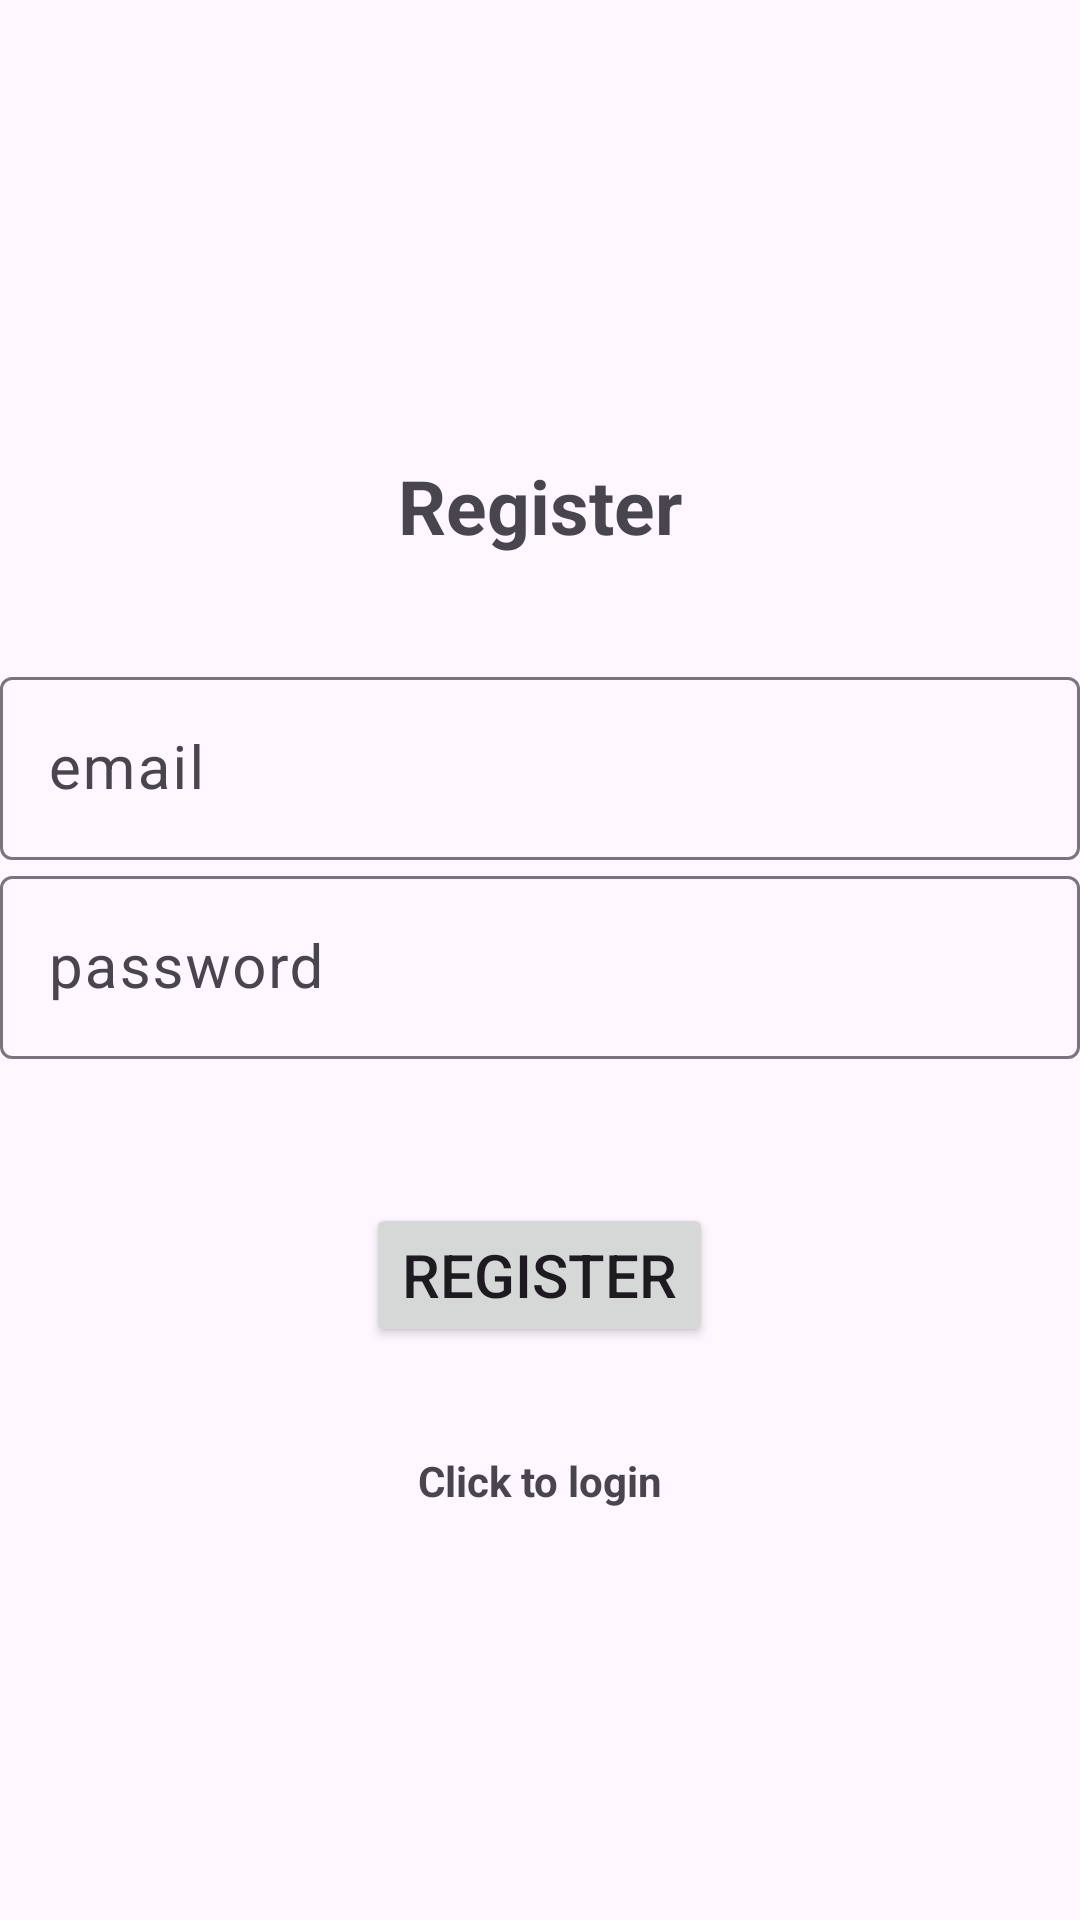

Android layout source for this screen:
<!-- AndroidManifest.xml: application theme Theme.Material3.Light -->
<!-- res/layout/activity_register.xml -->
<?xml version="1.0" encoding="utf-8"?>
<LinearLayout xmlns:android="http://schemas.android.com/apk/res/android"
    xmlns:tools="http://schemas.android.com/tools"
    android:layout_width="match_parent"
    android:layout_height="match_parent"
    android:gravity="center"
    android:orientation="vertical"
    tools:context=".Login.Register">

    <TextView
        android:layout_width="match_parent"
        android:layout_height="wrap_content"
        android:layout_marginBottom="20dp"
        android:gravity="center"
        android:padding="15sp"
        android:text="@string/Register"
        android:textSize="25sp"
        android:textStyle="bold" />

    <com.google.android.material.textfield.TextInputLayout
        android:layout_width="match_parent"
        android:layout_height="wrap_content">

        <com.google.android.material.textfield.TextInputEditText
            android:id="@+id/email"
            android:layout_width="match_parent"
            android:layout_height="wrap_content"
            android:hint="@string/email"
            android:textSize="20sp" />

    </com.google.android.material.textfield.TextInputLayout>

    <com.google.android.material.textfield.TextInputLayout
        android:layout_width="match_parent"
        android:layout_height="wrap_content">

        <com.google.android.material.textfield.TextInputEditText
            android:id="@+id/password"
            android:layout_width="match_parent"
            android:layout_height="wrap_content"
            android:hint="@string/password"
            android:textSize="20sp" />
    </com.google.android.material.textfield.TextInputLayout>

    <ProgressBar
        android:visibility="invisible"
        android:id="@+id/progressBar"
        android:layout_width="wrap_content"
        android:layout_height="wrap_content" />

    <Button
        android:id="@+id/btn_register"
        android:layout_width="wrap_content"
        android:layout_height="wrap_content"
        android:text="@string/Register"
        android:textSize="20sp"
        android:hint="@string/click_to_register"
        />

    <TextView
        android:id="@+id/loginNow"
        android:layout_width="match_parent"
        android:layout_height="wrap_content"
        android:layout_gravity="center"
        android:layout_marginTop="35sp"
        android:hint="@string/login_hint"
        android:text="@string/click_to_login"
        android:gravity="center"
        android:textStyle="bold" />


</LinearLayout>
<!-- resources referenced by this layout -->
<resources>
  <string name="Register">Register</string>
  <string name="click_to_login">Click to login</string>
  <string name="click_to_register" />
  <string name="email">email</string>
  <string name="login_hint">Login</string>
  <string name="password">password</string>
</resources>
